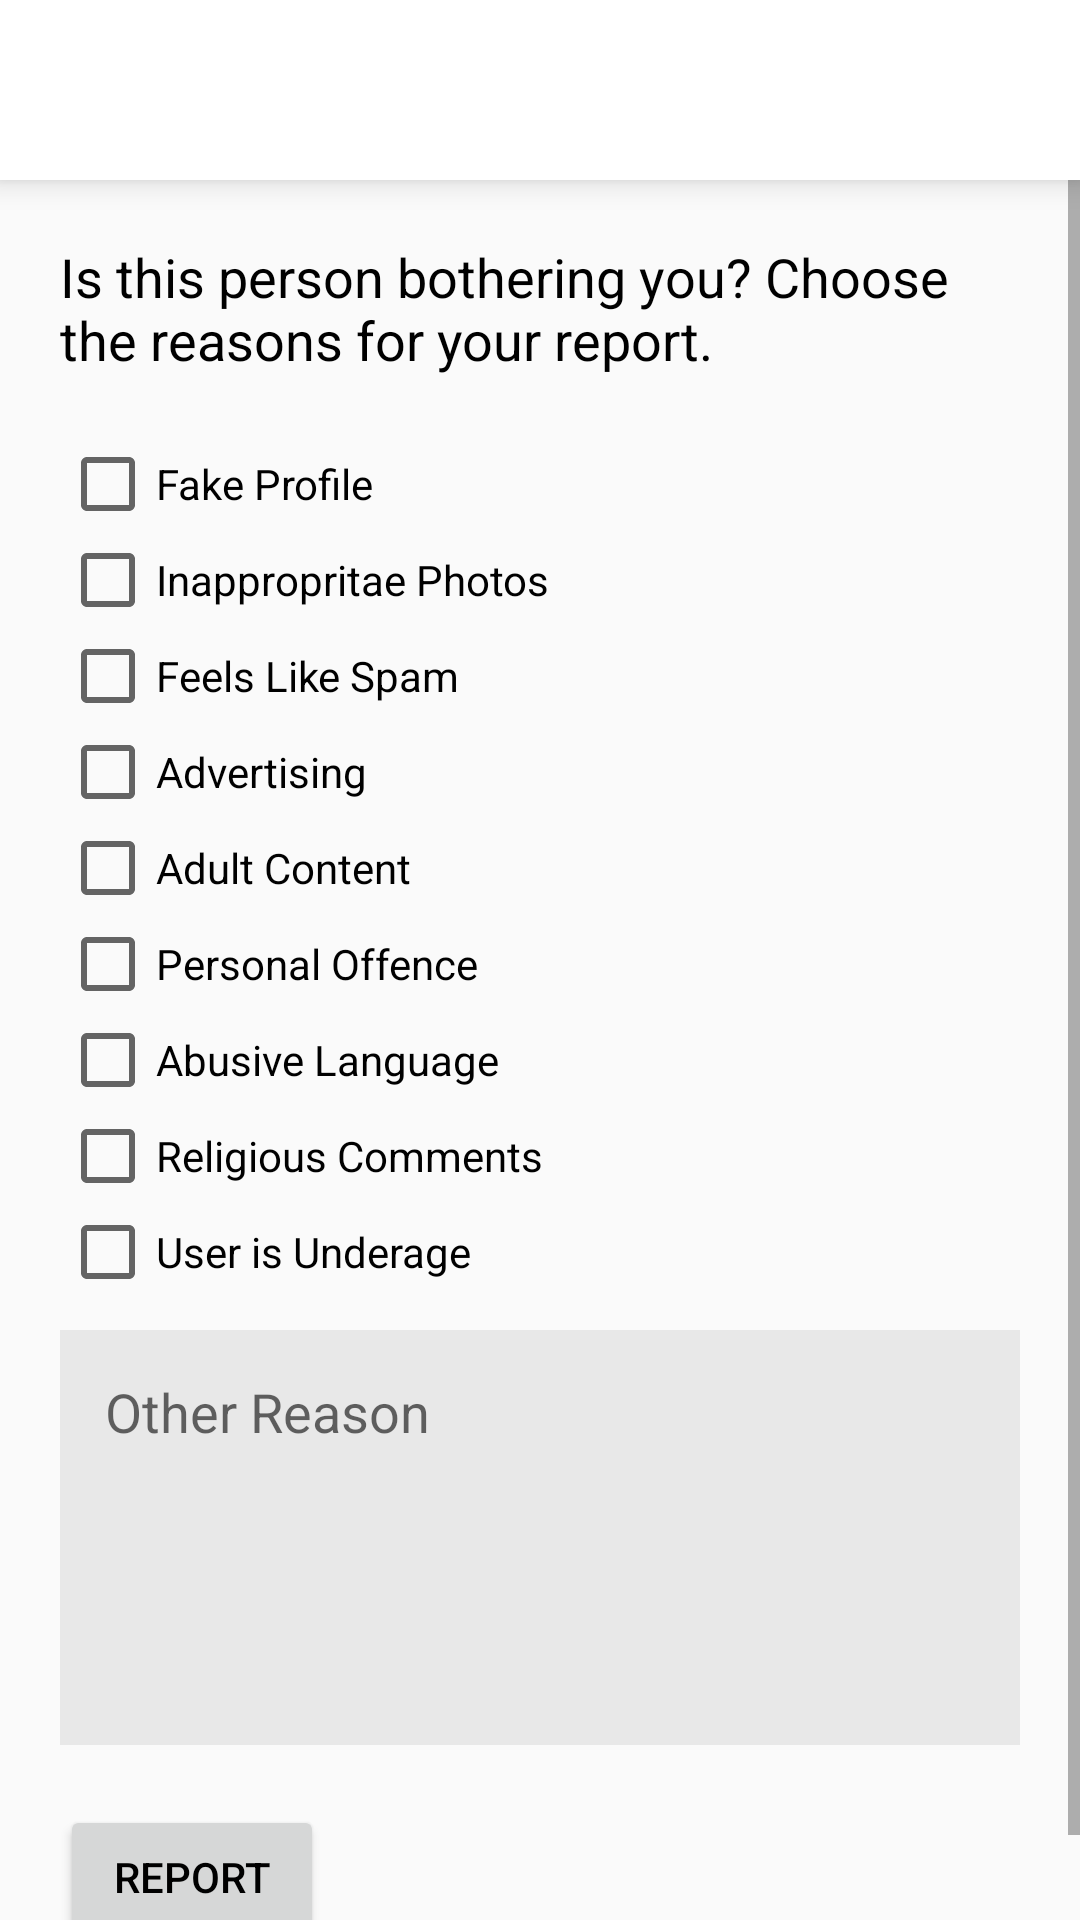

Android layout source for this screen:
<!-- AndroidManifest.xml: application theme AppTheme -->
<!-- res/layout/report_activity.xml -->
<?xml version="1.0" encoding="utf-8"?>
<LinearLayout xmlns:android="http://schemas.android.com/apk/res/android"
    xmlns:app="http://schemas.android.com/apk/res-auto"
    xmlns:tools="http://schemas.android.com/tools"
    android:layout_width="match_parent"
    android:layout_height="match_parent"
    android:orientation="vertical"
    tools:context="com.techmax.datingsoon.Settings.ReportActivity">

    <android.support.v7.widget.Toolbar
        android:id="@+id/toolbarReport"
        android:layout_width="match_parent"
        android:layout_height="60dp"
        android:background="@color/colorPrimary"
        android:elevation="6dp"
        android:theme="@style/ToolbarTheme"
        app:contentInsetLeft="0dp"
        app:contentInsetStart="0dp"
        app:contentInsetStartWithNavigation="0dp"
        app:titleTextColor="@color/colorBlack">

    </android.support.v7.widget.Toolbar>

    <ScrollView
        android:layout_width="match_parent"
        android:layout_height="wrap_content">

        <LinearLayout
            android:layout_width="match_parent"
            android:layout_height="wrap_content"
            android:focusableInTouchMode="true"
            android:orientation="vertical"
            android:padding="20dp">


            <TextView
                android:id="@+id/textViewProfileReportContent"
                android:layout_width="match_parent"
                android:layout_height="wrap_content"
                android:paddingBottom="20dp"
                android:text="Is this person bothering you? Choose the reasons for your report."
                android:textSize="18sp" />

            <CheckBox
                android:id="@+id/checkBoxProfileReportFake"
                android:layout_width="match_parent"
                android:layout_height="wrap_content"
                android:text="Fake Profile" />

            <CheckBox
                android:id="@+id/checkBoxProfileReportPhotos"
                android:layout_width="match_parent"
                android:layout_height="wrap_content"
                android:text="Inappropritae Photos" />

            <CheckBox
                android:id="@+id/checkBoxProfileReportSpam"
                android:layout_width="match_parent"
                android:layout_height="wrap_content"
                android:text="Feels Like Spam" />

            <CheckBox
                android:id="@+id/checkBoxProfileReportAdverts"
                android:layout_width="match_parent"
                android:layout_height="wrap_content"
                android:text="Advertising" />

            <CheckBox
                android:id="@+id/checkBoxProfileReportAdult"
                android:layout_width="match_parent"
                android:layout_height="wrap_content"
                android:text="Adult Content" />

            <CheckBox
                android:id="@+id/checkBoxProfileReportOffence"
                android:layout_width="match_parent"
                android:layout_height="wrap_content"
                android:text="Personal Offence" />

            <CheckBox
                android:id="@+id/checkBoxProfileReportAbusive"
                android:layout_width="match_parent"
                android:layout_height="wrap_content"
                android:text="Abusive Language" />

            <CheckBox
                android:id="@+id/checkBoxProfileReportReligious"
                android:layout_width="match_parent"
                android:layout_height="wrap_content"
                android:text="Religious Comments" />

            <CheckBox
                android:id="@+id/checkBoxProfileReportUnderage"
                android:layout_width="match_parent"
                android:layout_height="wrap_content"
                android:text="User is Underage" />

            <EditText
                android:id="@+id/editTextProfileReportOther"
                android:layout_width="match_parent"
                android:layout_height="wrap_content"
                android:layout_marginTop="10dp"
                android:layout_marginBottom="20dp"
                android:background="@color/colorGrey"
                android:gravity="top"
                android:hint="Other Reason"
                android:minLines="5"
                android:padding="15dp" />

            <Button
                android:id="@+id/buttonProfileReportButton"
                android:layout_width="wrap_content"
                android:layout_height="wrap_content"
                android:text="Report" />


        </LinearLayout>


    </ScrollView>


</LinearLayout>
<!-- resources referenced by this layout -->
<resources>
  <color name="colorBlack">#000000</color>
  <color name="colorGrey">#e8e8e8</color>
  <color name="colorPrimary">#fff</color>
  <style name="ToolbarTheme" parent="@style/ThemeOverlay.AppCompat.ActionBar">
          
          <item name="android:textColor">@color/colorBlack</item>
          <item name="colorControlNormal">@color/colorBlack</item>
      </style>
  <style name="AppTheme" parent="Theme.AppCompat.Light.NoActionBar">
          
          <item name="colorPrimary">@color/colorPrimary</item>
          <item name="colorPrimaryDark">@color/colorPrimaryDark</item>
          <item name="colorAccent">@color/colorPrimaryDark</item>
          <item name="android:textColor">@color/colorBlack</item>
      </style>
  <color name="colorPrimaryDark">#ad1457</color>
</resources>
